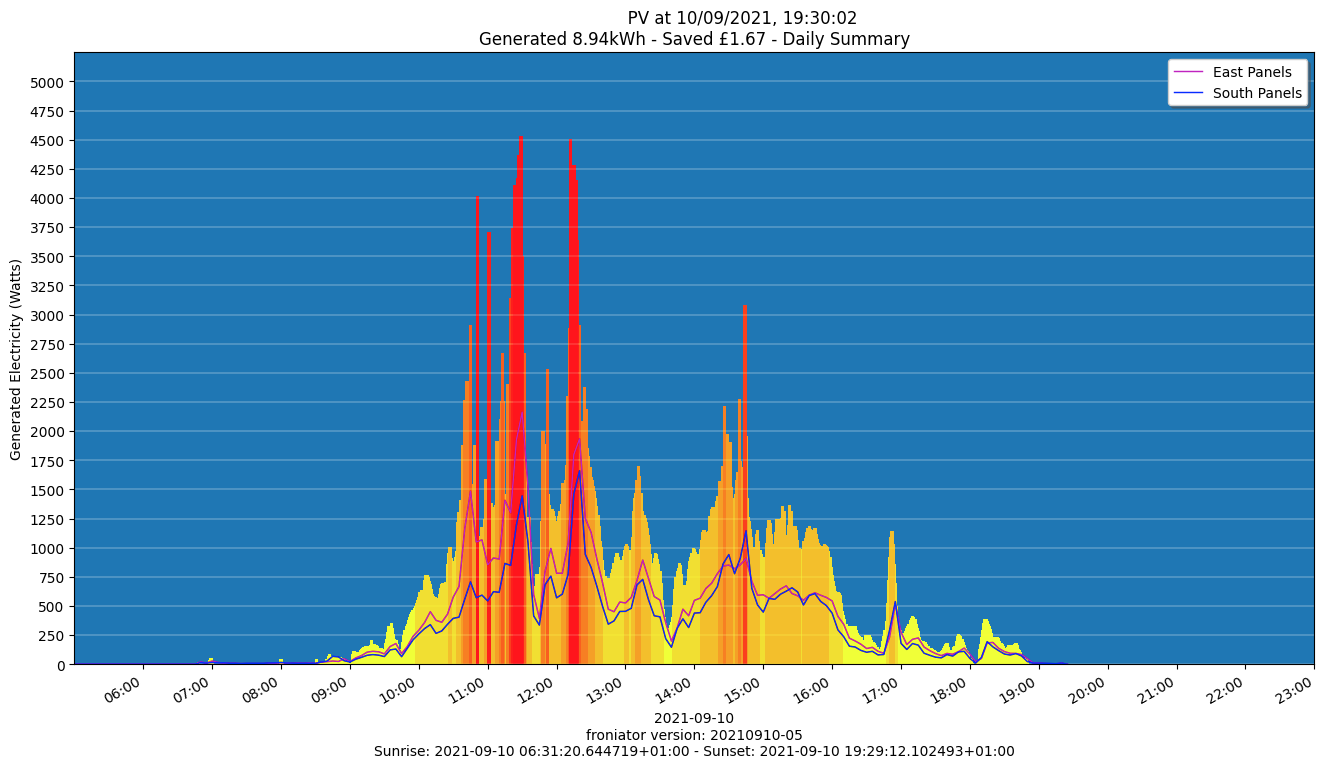

Source data for this figure (header and first rows):
2021-09-10T06:32:01.893643+01:00, 0
2021-09-10T06:33:01.998418+01:00, 0
2021-09-10T06:34:01.954736+01:00, 0
2021-09-10T06:35:01.845858+01:00, 0
2021-09-10T06:36:01.713662+01:00, 0
2021-09-10T06:37:02.449902+01:00, 0
2021-09-10T06:38:02.431763+01:00, 0
2021-09-10T06:39:02.323505+01:00, 0
2021-09-10T06:40:02.177817+01:00, 0
2021-09-10T06:41:02.505577+01:00, 0
2021-09-10T06:42:02.256265+01:00, 0
2021-09-10T06:43:02.550559+01:00, 0
2021-09-10T06:44:01.787440+01:00, 0
2021-09-10T06:45:01.638419+01:00, 0
2021-09-10T06:46:01.760965+01:00, 0
2021-09-10T06:47:02.654246+01:00, 0
2021-09-10T06:48:01.698288+01:00, 18
2021-09-10T06:49:01.723930+01:00, 4
2021-09-10T06:50:01.908644+01:00, 0
2021-09-10T06:51:02.091333+01:00, 0
2021-09-10T06:52:02.315884+01:00, 0
2021-09-10T06:53:02.333748+01:00, 2
2021-09-10T06:54:02.461868+01:00, 4
2021-09-10T06:55:02.325497+01:00, 4
2021-09-10T06:56:02.197410+01:00, 5
2021-09-10T06:57:02.398586+01:00, 6
2021-09-10T06:58:02.723499+01:00, 40
2021-09-10T06:59:02.101608+01:00, 50
2021-09-10T07:00:02.067161+01:00, 26
2021-09-10T07:01:01.784953+01:00, 6
2021-09-10T07:02:02.193059+01:00, 4
2021-09-10T07:03:02.253490+01:00, 6
2021-09-10T07:04:02.409383+01:00, 6
2021-09-10T07:05:02.450123+01:00, 6
2021-09-10T07:06:02.107832+01:00, 4
2021-09-10T07:07:02.092175+01:00, 2
2021-09-10T07:08:02.431447+01:00, 1
2021-09-10T07:09:02.410496+01:00, 3
2021-09-10T07:10:01.756099+01:00, 0
2021-09-10T07:11:01.994179+01:00, 0
2021-09-10T07:12:01.979388+01:00, 0
2021-09-10T07:13:02.508254+01:00, 0
2021-09-10T07:14:02.538321+01:00, 0
2021-09-10T07:15:01.776595+01:00, 0
2021-09-10T07:16:02.282399+01:00, 0
2021-09-10T07:17:02.468690+01:00, 0
2021-09-10T07:18:02.627374+01:00, 0
2021-09-10T07:19:01.845342+01:00, 0
2021-09-10T07:20:02.182844+01:00, 0
2021-09-10T07:21:01.873178+01:00, 0
2021-09-10T07:22:02.584358+01:00, 0
2021-09-10T07:23:02.581222+01:00, 0
2021-09-10T07:24:01.714100+01:00, 0
2021-09-10T07:25:02.118309+01:00, 0
2021-09-10T07:26:02.350147+01:00, 0
2021-09-10T07:27:02.554903+01:00, 0
2021-09-10T07:28:02.062916+01:00, 0
2021-09-10T07:29:01.793931+01:00, 0
2021-09-10T07:30:02.097894+01:00, 0
2021-09-10T07:31:02.182714+01:00, 0
2021-09-10T07:32:02.325921+01:00, 0
... 717 more rows
